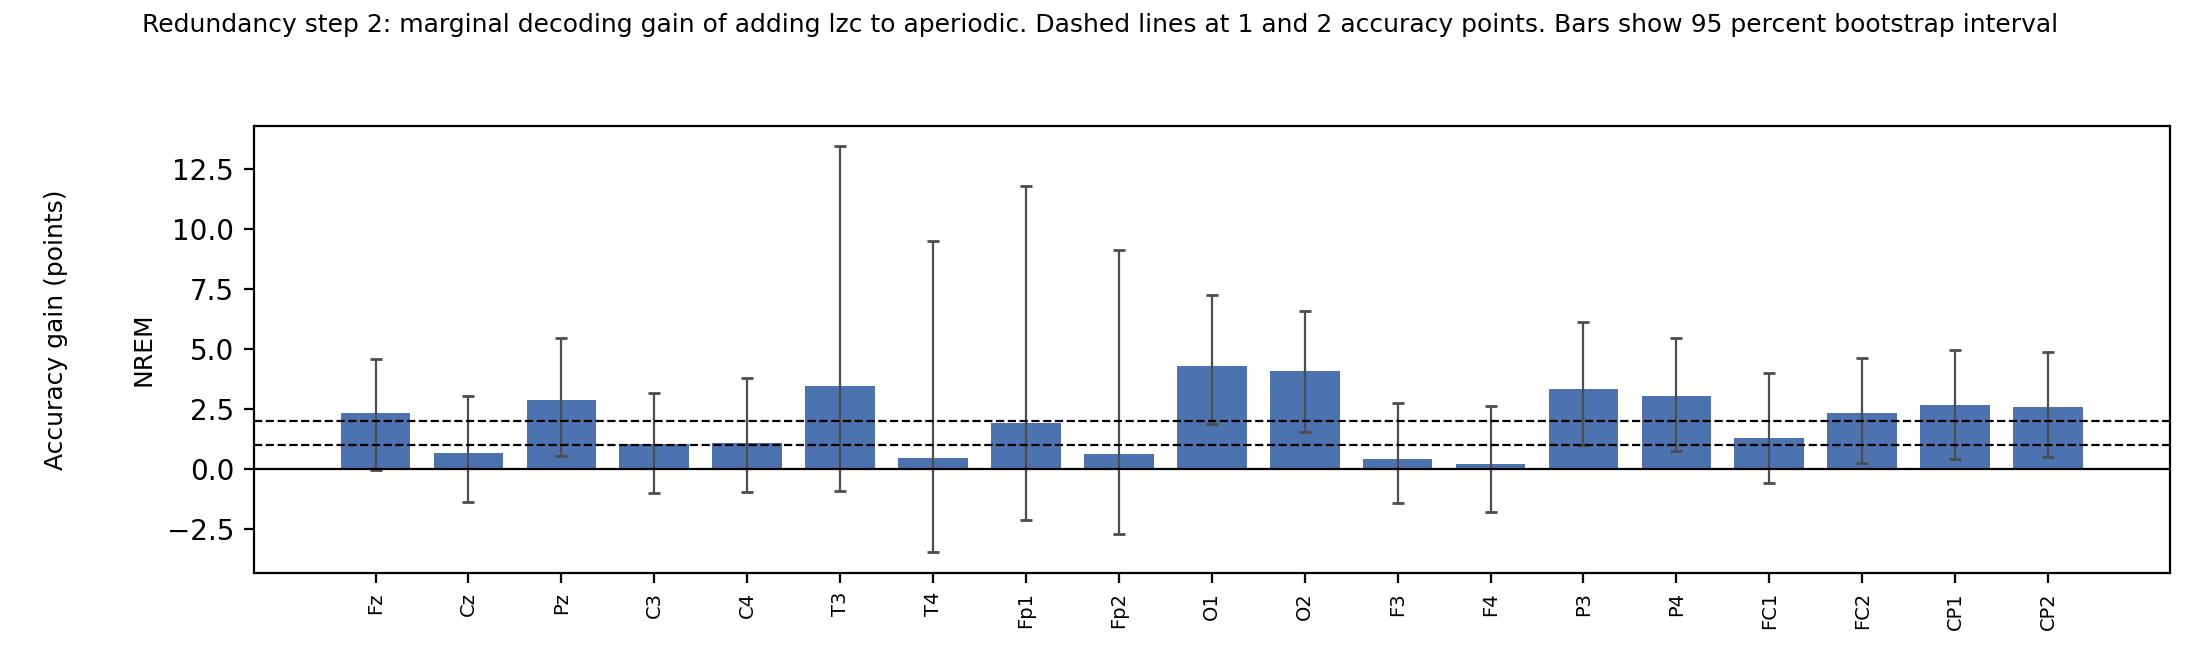

Values plotted in this chart, from the file beside it:
state, electrode, acc_reference_pct, acc_both_pct, gain_pts, gain_ci_lo, gain_ci_hi, p_gain_maxstat, n_subjects, n_trials, n_bootstraps, n_perm
NREM, Fz, 55.22, 57.56, 2.343, -0.04895, 4.567, 0.6623, 36, 61, 200, 1000
NREM, Cz, 55.56, 56.22, 0.6647, -1.379, 3.027, 0.7912, 36, 61, 200, 1000
NREM, Pz, 55.32, 58.18, 2.857, 0.5199, 5.439, 0.6294, 36, 61, 200, 1000
NREM, C3, 55.35, 56.39, 1.039, -0.9951, 3.153, 0.7532, 36, 61, 200, 1000
NREM, C4, 55.03, 56.09, 1.06, -0.9521, 3.776, 0.7512, 36, 61, 200, 1000
NREM, T3, 50.88, 54.34, 3.458, -0.9353, 13.46, 0.5804, 36, 61, 200, 1000
NREM, T4, 50.37, 50.84, 0.4664, -3.48, 9.488, 0.8122, 36, 61, 200, 1000
NREM, Fp1, 51.57, 53.5, 1.926, -2.141, 11.77, 0.6913, 36, 61, 200, 1000
NREM, Fp2, 52.47, 53.08, 0.6178, -2.715, 9.113, 0.7952, 36, 61, 200, 1000
NREM, O1, 54.7, 58.99, 4.285, 1.872, 7.259, 0.5235, 36, 61, 200, 1000
NREM, O2, 56.04, 60.12, 4.085, 1.551, 6.566, 0.5425, 36, 61, 200, 1000
NREM, F3, 55.43, 55.83, 0.4003, -1.439, 2.733, 0.8182, 36, 61, 200, 1000
NREM, F4, 55.6, 55.8, 0.2018, -1.788, 2.607, 0.8372, 36, 61, 200, 1000
NREM, P3, 55.01, 58.33, 3.32, 0.9887, 6.121, 0.5864, 36, 61, 200, 1000
NREM, P4, 55.21, 58.25, 3.039, 0.7392, 5.459, 0.6194, 36, 61, 200, 1000
NREM, FC1, 55.78, 57.06, 1.274, -0.5907, 4.01, 0.7303, 36, 61, 200, 1000
NREM, FC2, 54.53, 56.86, 2.332, 0.2349, 4.61, 0.6643, 36, 61, 200, 1000
NREM, CP1, 54.84, 57.52, 2.677, 0.3929, 4.952, 0.6394, 36, 61, 200, 1000
NREM, CP2, 55.07, 57.66, 2.593, 0.4763, 4.861, 0.6474, 36, 61, 200, 1000
